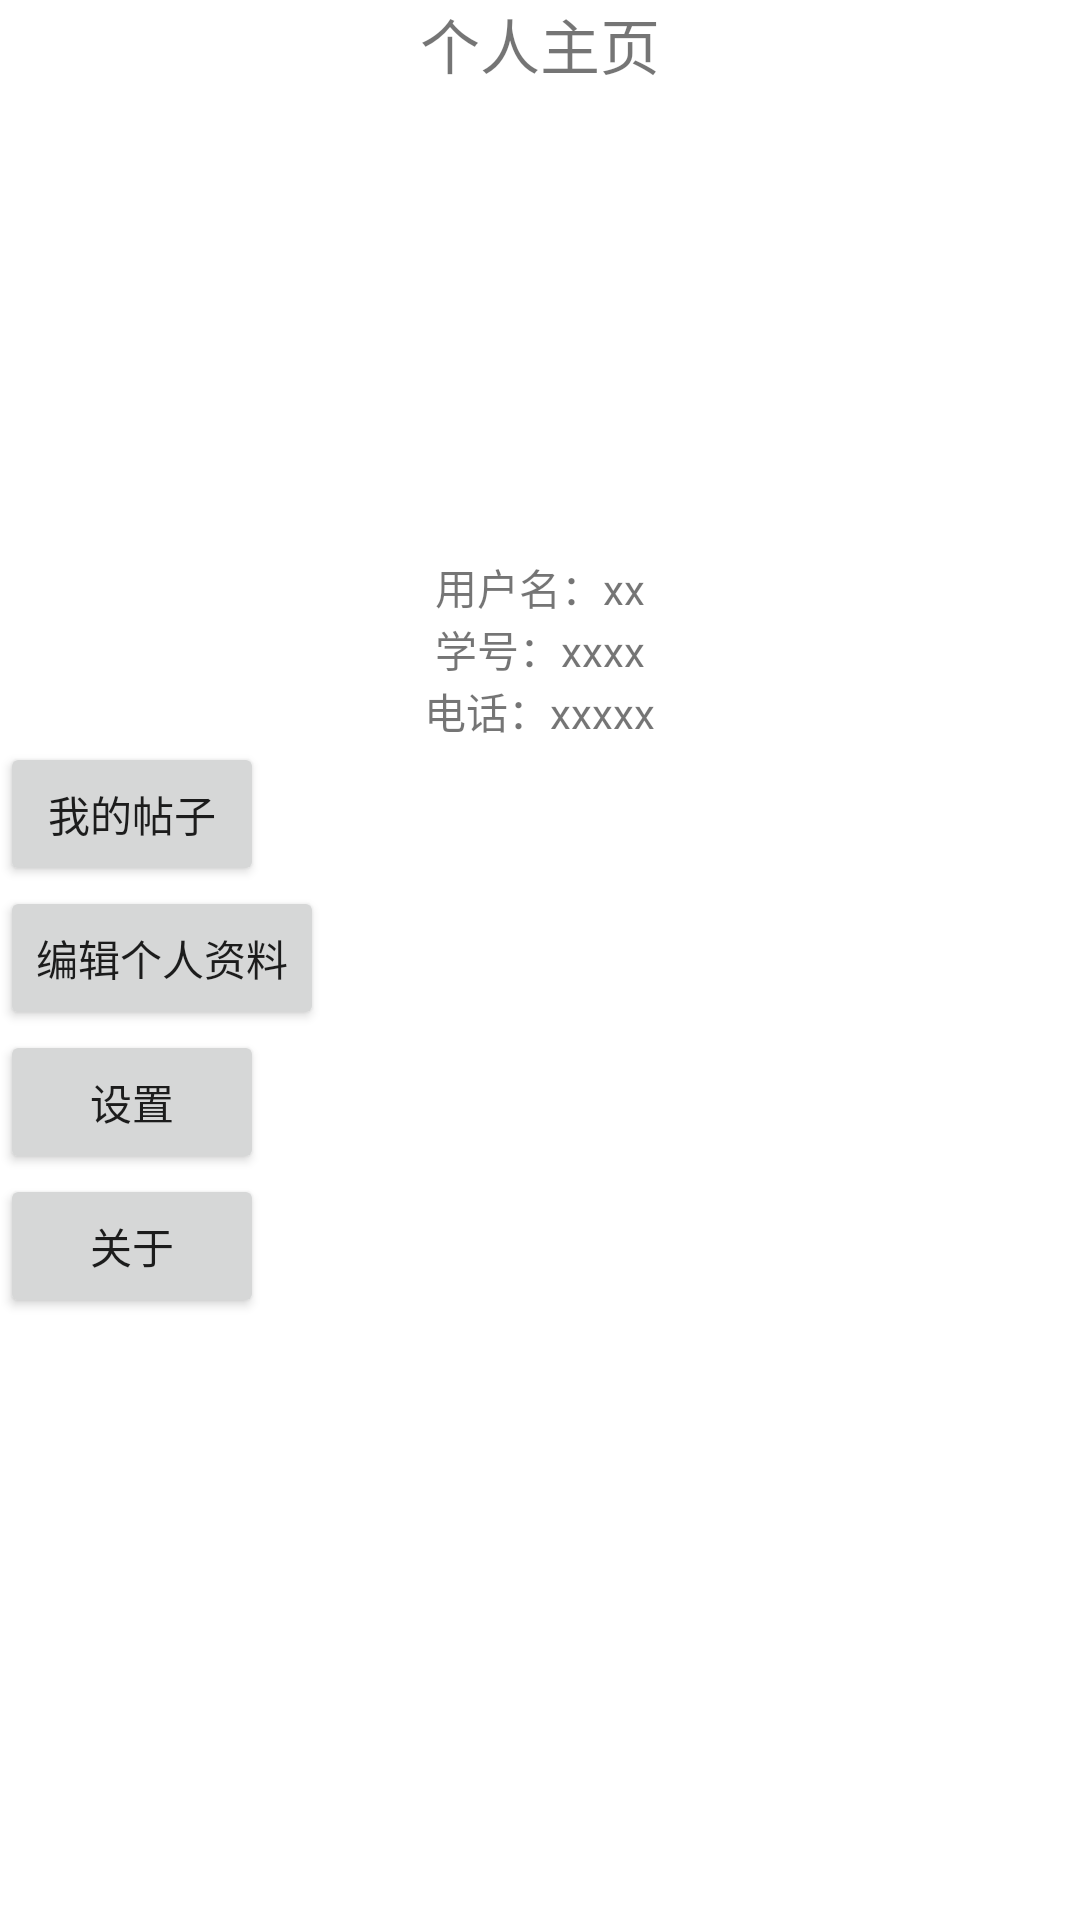

Produce the Android XML layout that renders to this screen, including the resource entries it uses.
<!-- AndroidManifest.xml: application theme Theme.ShaheBar -->
<!-- res/layout/me_fragment.xml -->
<?xml version="1.0" encoding="utf-8"?>
<LinearLayout xmlns:android="http://schemas.android.com/apk/res/android"
    xmlns:app="http://schemas.android.com/apk/res-auto"
    android:layout_width="match_parent"
    android:layout_height="match_parent"
    android:orientation="vertical">
    

    <TextView
        android:id="@+id/me"
        android:textSize="20sp"
        android:layout_width="wrap_content"
        android:layout_height="wrap_content"
        android:layout_gravity="center_horizontal"
        android:text="个人主页" />

    <ImageView
        android:id="@+id/imageView"
        android:layout_width="167dp"
        android:layout_height="156dp"
        android:layout_gravity="center_horizontal"
        app:srcCompat="@drawable/head2" />

    <TextView
        android:id="@+id/name"
        android:layout_width="wrap_content"
        android:layout_height="wrap_content"
        android:text="用户名：xx"
        android:layout_gravity="center_horizontal"/>
    <TextView
        android:id="@+id/number"
        android:layout_width="wrap_content"
        android:layout_height="wrap_content"
        android:text="学号：xxxx"
        android:layout_gravity="center_horizontal"/>
    <TextView
        android:id="@+id/phone"
        android:layout_width="wrap_content"
        android:layout_height="wrap_content"
        android:text="电话：xxxxx"
        android:layout_gravity="center_horizontal"/>
    <Button
        android:id="@+id/my_posts"
        android:layout_width="wrap_content"
        android:layout_height="wrap_content"
        android:text="我的帖子" />
    <Button
        android:id="@+id/edit"
        android:layout_width="wrap_content"
        android:layout_height="wrap_content"
        android:text="编辑个人资料" />
    <Button
        android:id="@+id/setup"
        android:layout_width="wrap_content"
        android:layout_height="wrap_content"
        android:text="设置" />
    <Button
        android:id="@+id/about"
        android:layout_width="wrap_content"
        android:layout_height="wrap_content"
        android:text="关于" />
</LinearLayout>
<!-- resources referenced by this layout -->
<resources>
  <style name="Theme.ShaheBar" parent="Theme.MaterialComponents.DayNight.DarkActionBar">
          
          <item name="colorPrimary">@color/purple_500</item>
          <item name="colorPrimaryVariant">@color/purple_700</item>
          <item name="colorOnPrimary">@color/white</item>
          
          <item name="colorSecondary">@color/teal_200</item>
          <item name="colorSecondaryVariant">@color/teal_700</item>
          <item name="colorOnSecondary">@color/black</item>
          
          <item name="android:statusBarColor" tools:targetApi="l">?attr/colorPrimaryVariant</item>
          
      </style>
  <!-- not gathered from this repository: default colours our renderer supplied (Android Studio template values) -->
  <color name="purple_500">#FF6200EE</color>
  <color name="purple_700">#FF3700B3</color>
  <color name="teal_200">#FF03DAC5</color>
  <color name="teal_700">#FF018786</color>
  <color name="black">#FF000000</color>
  <color name="white">#FFFFFFFF</color>
</resources>
